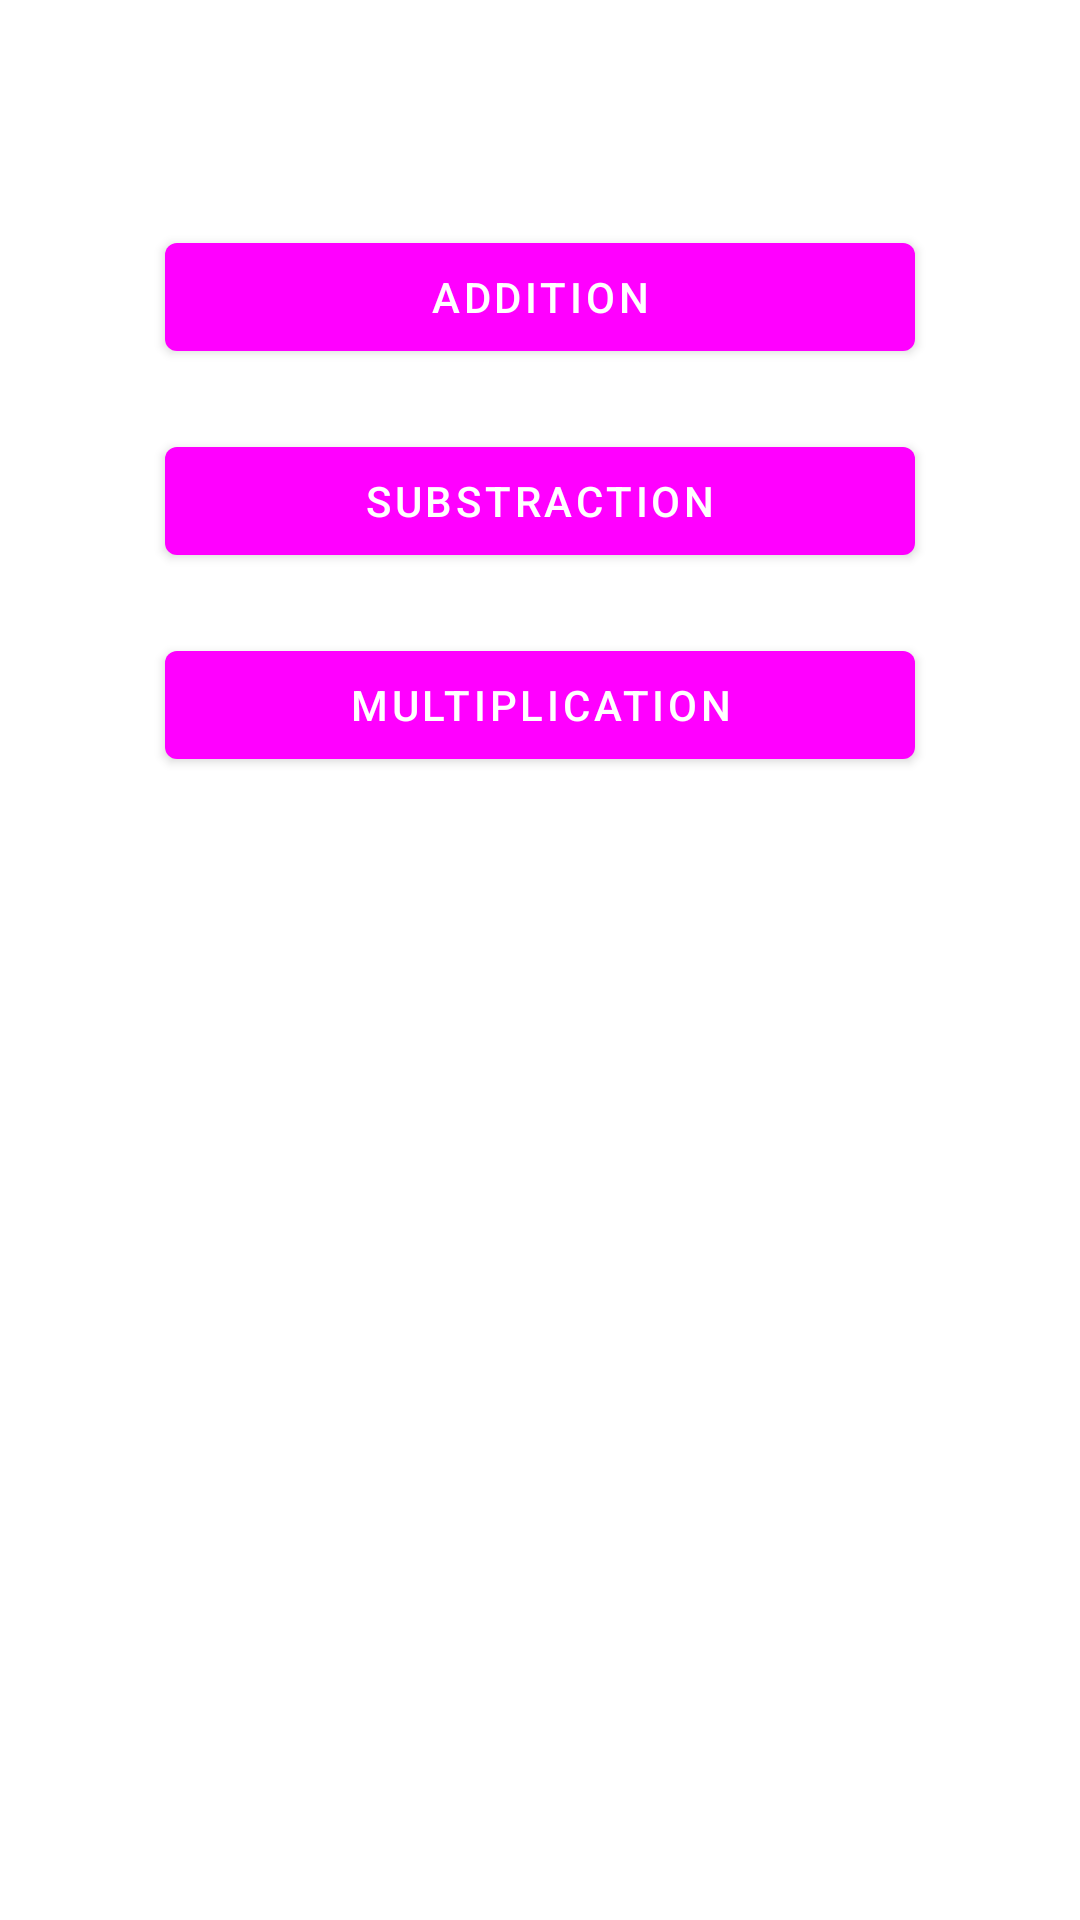

The Android layout XML behind this screen, and the referenced resources:
<!-- AndroidManifest.xml: activity theme Theme.OakMathGame -->
<!-- res/layout/activity_main.xml -->
<?xml version="1.0" encoding="utf-8"?>
<LinearLayout xmlns:android="http://schemas.android.com/apk/res/android"
    xmlns:app="http://schemas.android.com/apk/res-auto"
    xmlns:tools="http://schemas.android.com/tools"
    android:layout_width="match_parent"
    android:layout_height="match_parent"
    android:background="@drawable/first"
    android:gravity="center_horizontal"
    android:orientation="vertical"
    tools:context=".MainActivity">


    <Button
        android:id="@+id/btnAdd"
        android:layout_width="250dp"
        android:layout_height="wrap_content"
        android:layout_marginTop="75dp"
        android:text="Addition" />

    <Button
        android:id="@+id/btnSub"
        android:layout_width="250dp"
        android:layout_height="wrap_content"
        android:layout_marginTop="20dp"
        android:text="Substraction" />

    <Button
        android:id="@+id/btnMulti"
        android:layout_width="250dp"
        android:layout_height="wrap_content"
        android:layout_marginTop="20dp"
        android:text="Multiplication" />
</LinearLayout>
<!-- resources referenced by this layout -->
<resources>
  <style name="Theme.OakMathGame" parent="Theme.MaterialComponents.DayNight.DarkActionBar">
          
          <item name="colorPrimary">@color/green</item>
          <item name="colorPrimaryVariant">@color/green</item>
          <item name="colorOnPrimary">@color/white</item>
          
          <item name="colorSecondary">@color/teal_200</item>
          <item name="colorSecondaryVariant">@color/teal_700</item>
          <item name="colorOnSecondary">@color/black</item>
          
          <item name="android:statusBarColor">?attr/colorPrimaryVariant</item>
          
      </style>
  <!-- not gathered from this repository: default colours our renderer supplied (Android Studio template values) -->
  <color name="teal_200">#FF03DAC5</color>
  <color name="teal_700">#FF018786</color>
  <color name="black">#FF000000</color>
  <color name="white">#FFFFFFFF</color>
</resources>
